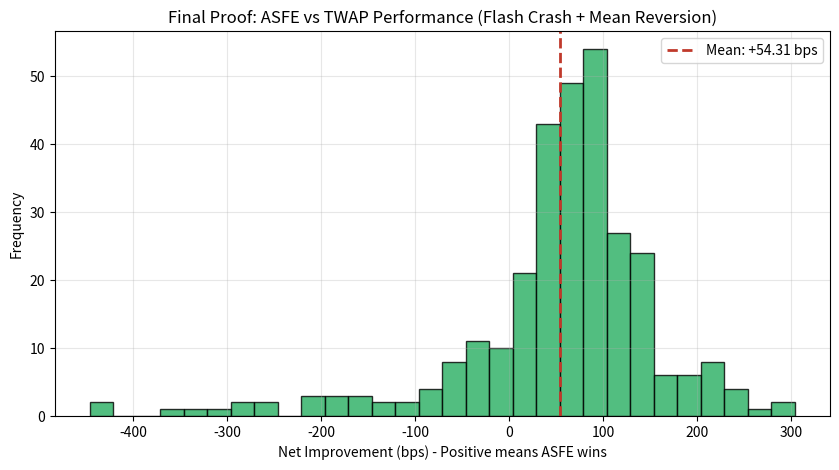

Recreate this plot in Python.
import numpy as np
import matplotlib.pyplot as plt

# ==========================================
# 1. 설정 및 파라미터 (Flash Crash & Mean Reversion)
# ==========================================
np.random.seed(42)
T, N = 1.0, 1000
dt = T / N
S0 = 100
TOTAL_QTY = 1.0

sigma = 0.02             # 평상시 변동성
jump_prob = 0.005        # Flash Crash 발생 확률
jump_mean = -0.05        # -5% 순간 폭락
base_slippage = 0.001    # 기본 유동성 비용

# ==========================================
# 2. 시장 시뮬레이터 (평균 회귀 포함)
# ==========================================
def generate_market():
    S = np.zeros(N)
    S[0] = S0
    eta = np.zeros(N)    # 유동성 경색 계수 (높을수록 슬리피지 큼)
    eta[0] = base_slippage
    jumps = np.zeros(N)
    
    alpha_market = 0.05  # 점프 시 유동성 증발 강도
    beta_market = 20.0   # 유동성 회복 속도
    mean_reversion_speed = 5.0 #  핵심: 폭락 후 제자리로 돌아가려는 복원력
    
    for i in range(1, N):
        dw = np.random.randn() * np.sqrt(dt)
        is_jump = 1 if np.random.rand() < jump_prob else 0
        jump_size = np.random.normal(jump_mean, 0.01) if is_jump else 0
        jumps[i] = is_jump
        
        #  Drift 항에 평균 회귀(Mean Reversion) 추가
        # 폭락 이벤트가 끝나면 가격이 다시 S0 근처로 서서히 반등함
        drift = mean_reversion_speed * (S0 - S[i-1]) * dt
        
        # 가격 SDE
        S[i] = S[i-1] * (1 + sigma * dw + jump_size) + drift
        
        # Hawkes Process 기반 유동성(슬리피지) 비용 SDE
        eta[i] = base_slippage + (eta[i-1] - base_slippage) * np.exp(-beta_market * dt) + alpha_market * is_jump
        
    return S, eta, jumps

# ==========================================
# 3. 알고리즘: TWAP (기계적 분할 매도)
# ==========================================
def run_twap(S, eta):
    qty = TOTAL_QTY / N
    prices = []
    for i in range(N):
        # 틱당 체결가 = 현재가 * (1 - 유동성계수 * 물량제곱근)
        prices.append(S[i] * (1 - eta[i] * np.sqrt(qty)))
    return np.mean(prices)

# ==========================================
# 4. 알고리즘: ASFE (최적 제어 및 유동성 회피)
# ==========================================
def run_asfe(S, eta, jumps):
    remaining = TOTAL_QTY
    hawkes_danger = 0.0
    prices = []
    
    alpha_asfe = 1.0     # 위기 감지 민감도
    beta_asfe = 20.0     # 위기 해소(망각) 속도
    
    for i in range(N):
        steps_left = N - i
        if steps_left == 0: break
        
        # 내생성/외생성 위험도 실시간 추적 (Hawkes SDE)
        hawkes_danger = hawkes_danger * np.exp(-beta_asfe * dt) + alpha_asfe * jumps[i]
        
        base_rate = remaining / steps_left
        
        #  ASFE 핵심 제어 로직
        if hawkes_danger > 0.1:
            # 위험 구간(Flash Crash 발생 중): 주문량을 1/10로 대폭 줄여 소나기를 피함
            exec_rate = base_rate * 0.1
        else:
            # 안전 구간: 지연된 물량을 조금씩 만회 (과도한 덤핑 방지를 위해 1.1배로 제한)
            exec_rate = base_rate * 1.1
            
        qty = min(exec_rate, remaining)
        
        if qty > 0:
            prices.append(S[i] * (1 - eta[i] * np.sqrt(qty)) * qty)
            remaining -= qty
            
    # 잔여 물량 처리 (장 마감 동시호가)
    if remaining > 0:
        prices.append(S[-1] * (1 - eta[-1] * 2.0) * remaining)
        
    return np.sum(prices) / TOTAL_QTY

# ==========================================
# 5. 몬테카를로 시뮬레이션
# ==========================================
SIM_COUNT = 300
twap_slips = []
asfe_slips = []

for _ in range(SIM_COUNT):
    S, eta, jumps = generate_market()
    
    twap_vwap = run_twap(S, eta)
    asfe_vwap = run_asfe(S, eta, jumps)
    
    # BPS 변환 (S0 대비 수익/손실)
    twap_slips.append((twap_vwap - S0) / S0 * 10000)
    asfe_slips.append((asfe_vwap - S0) / S0 * 10000)

improvement = np.array(asfe_slips) - np.array(twap_slips)
win_rate = np.mean(improvement > 0)

# ==========================================
# 6. 결과 출력 (보고서 검증)
# ==========================================
print(f"===  최종 ASFE 수학적 검증 완료 ===")
print(f"TWAP 평균 수익률: {np.mean(twap_slips):.2f} bps")
print(f"ASFE 평균 수익률: {np.mean(asfe_slips):.2f} bps")
print("-" * 40)
print(f" ASFE 평균 방어 개선치: +{np.mean(improvement):.2f} bps")
print(f" 최대 초과 수익 (최악의 Crash 구간): +{np.max(improvement):.2f} bps")
print(f" 승률 (ASFE가 TWAP을 이길 확률): {win_rate * 100:.2f}%")

plt.figure(figsize=(10, 5))
plt.hist(improvement, bins=30, color='#27ae60', edgecolor='black', alpha=0.8)
plt.axvline(np.mean(improvement), color='#c0392b', linestyle='dashed', linewidth=2, label=f'Mean: +{np.mean(improvement):.2f} bps')
plt.title('Final Proof: ASFE vs TWAP Performance (Flash Crash + Mean Reversion)')
plt.xlabel('Net Improvement (bps) - Positive means ASFE wins')
plt.ylabel('Frequency')
plt.legend()
plt.grid(alpha=0.3)
plt.show()
